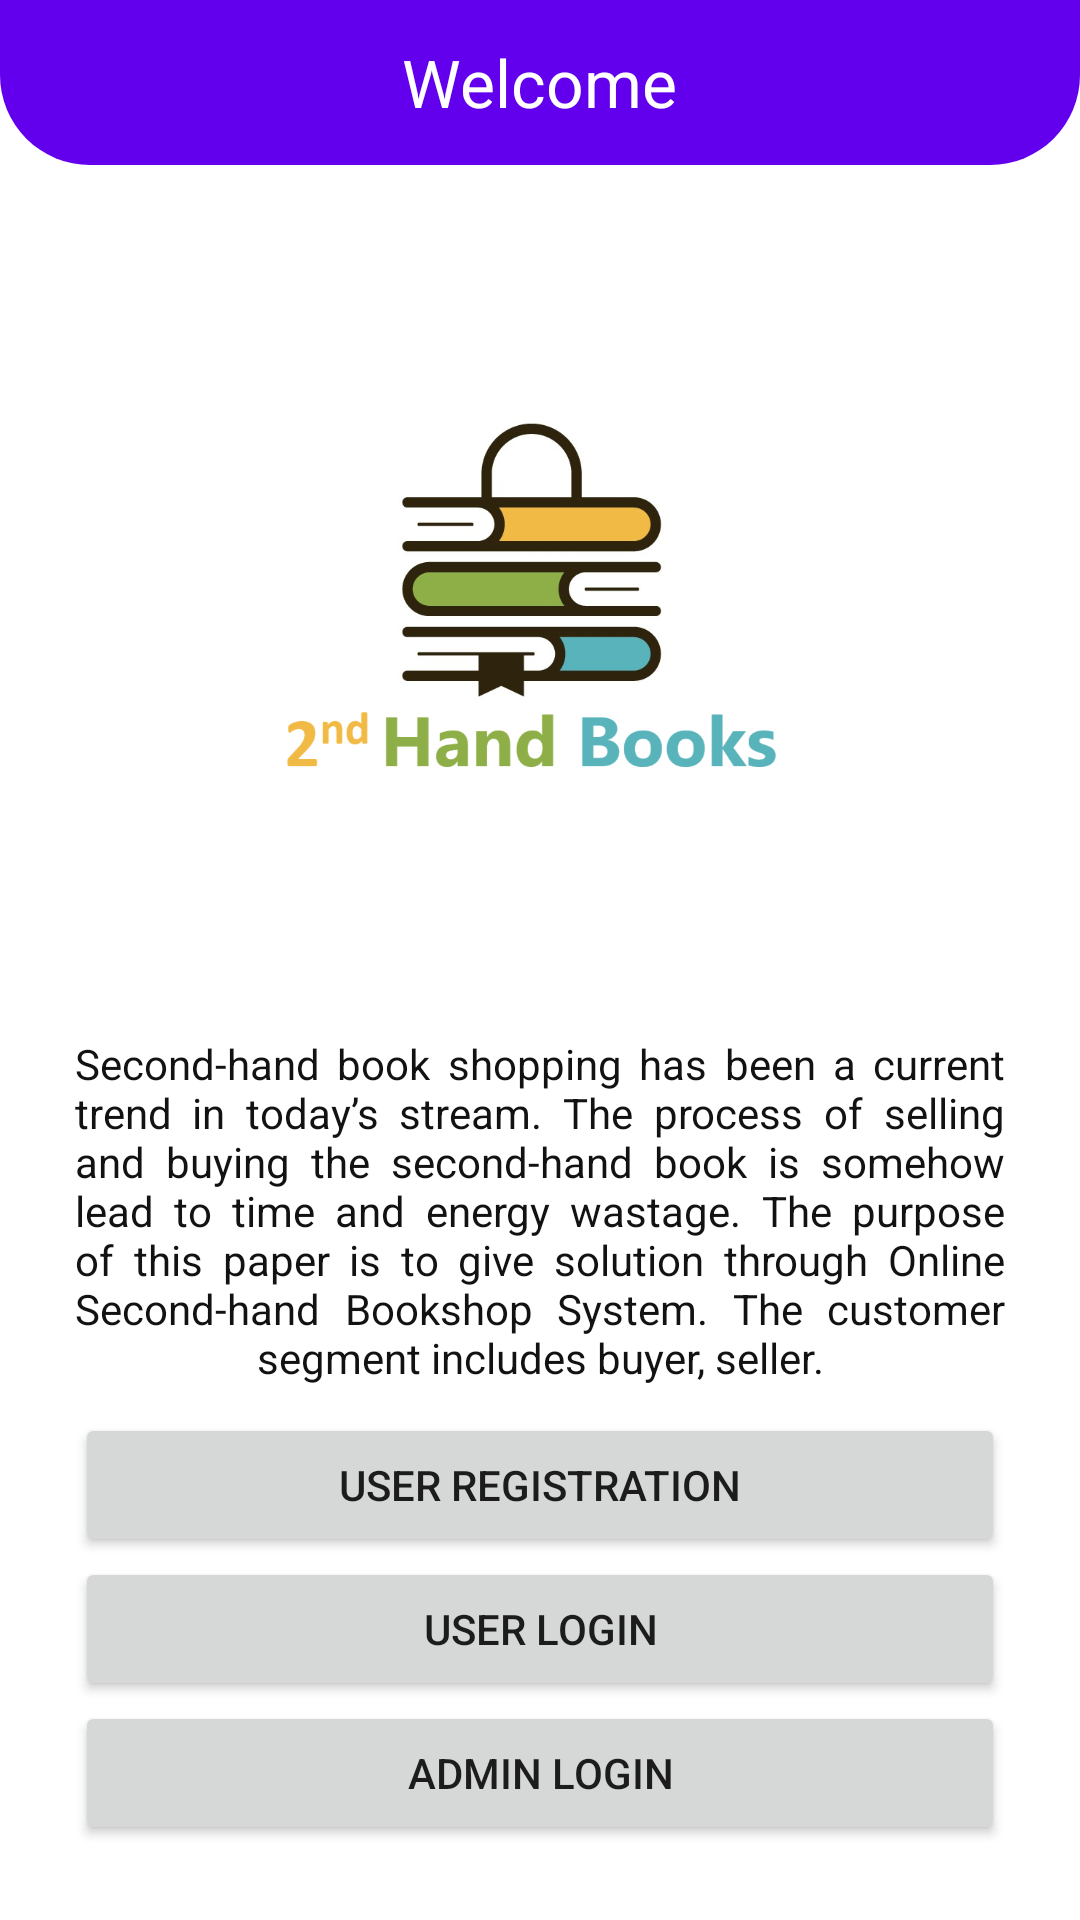

Android layout source for this screen:
<!-- AndroidManifest.xml: application theme Theme.SecondHandBooks -->
<!-- res/layout/activity_start.xml -->
<?xml version="1.0" encoding="utf-8"?>
<RelativeLayout xmlns:android="http://schemas.android.com/apk/res/android"
    xmlns:tools="http://schemas.android.com/tools"
    android:layout_width="match_parent"
    android:layout_height="match_parent"
    tools:context=".StartActivity">

    <RelativeLayout
        android:id="@+id/top_bar"
        android:layout_width="match_parent"
        android:layout_height="55dp"
        android:background="@drawable/bottom_rounded">

        <TextView
            android:layout_width="wrap_content"
            android:layout_height="wrap_content"
            android:layout_centerInParent="true"
            android:text="@string/welcome"
            android:textColor="@color/white"
            android:textSize="22sp" />

    </RelativeLayout>

    <RelativeLayout
        android:layout_width="match_parent"
        android:layout_height="match_parent"
        android:layout_below="@id/top_bar"
        android:padding="25dp">

        <ImageView
            android:id="@+id/college_logo"
            android:layout_width="250dp"
            android:layout_height="250dp"
            android:layout_centerHorizontal="true"
            android:src="@drawable/logo" />

        <TextView
            android:layout_width="match_parent"
            android:layout_height="wrap_content"
            android:layout_below="@id/college_logo"
            android:layout_marginTop="15dp"
            android:justificationMode="inter_word"
            android:text="@string/about_application"
            android:textAlignment="center"
            android:textColor="@color/text_color" />

        <Button
            android:id="@+id/btn_admin_login"
            android:layout_width="match_parent"
            android:layout_height="wrap_content"
            android:layout_alignParentBottom="true"
            android:text="@string/admin_login" />

        <Button
            android:id="@+id/btn_user_login"
            android:layout_width="match_parent"
            android:layout_height="wrap_content"
            android:layout_above="@+id/btn_admin_login"
            android:text="@string/user_login" />

        <Button
            android:id="@+id/btn_user_reg"
            android:layout_width="match_parent"
            android:layout_height="wrap_content"
            android:layout_above="@+id/btn_user_login"
            android:text="@string/user_registration" />

    </RelativeLayout>

</RelativeLayout>
<!-- resources referenced by this layout -->
<resources>
  <color name="text_color">#121212</color>
  <color name="white">#FFFFFFFF</color>
  <!-- drawable bottom_rounded (drawable-v24) -->
  <?xml version="1.0" encoding="utf-8"?>
  <shape xmlns:android="http://schemas.android.com/apk/res/android">
  
      <solid android:color="@color/purple_500"/>
      <corners
          android:bottomLeftRadius="30dp"
          android:bottomRightRadius="30dp"/>
  </shape>
  <!-- drawable logo: png bitmap (drawable, 74807 bytes) -->
  <string name="about_application"> Second-hand  book  shopping  has  been  a  current  trend  in  today’s  stream.  The  process  of  selling    and    buying the second-hand    book    is    somehow  lead  to  time  and  energy  wastage.  The  purpose  of  this  paper  is  to  give  solution  through  Online    Second-hand    Bookshop    System.    The    customer   segment   includes   buyer,   seller.
      </string>
  <string name="admin_login">Admin Login</string>
  <string name="user_login">User Login</string>
  <string name="user_registration">User Registration</string>
  <string name="welcome">Welcome</string>
  <style name="Theme.SecondHandBooks" parent="Theme.MaterialComponents.Light.DarkActionBar">
          
          <item name="colorPrimary">@color/purple_500</item>
          <item name="colorPrimaryVariant">@color/purple_700</item>
          <item name="colorOnPrimary">@color/white</item>
          
          <item name="colorSecondary">@color/teal_200</item>
          <item name="colorSecondaryVariant">@color/teal_700</item>
          <item name="colorOnSecondary">@color/black</item>
          
          <item name="android:statusBarColor" tools:targetApi="l">?attr/colorPrimaryVariant</item>
          
      </style>
  <color name="purple_500">#FF6200EE</color>
  <color name="purple_700">#FF3700B3</color>
  <color name="teal_200">#FF03DAC5</color>
  <color name="teal_700">#FF018786</color>
  <color name="black">#FF000000</color>
</resources>
